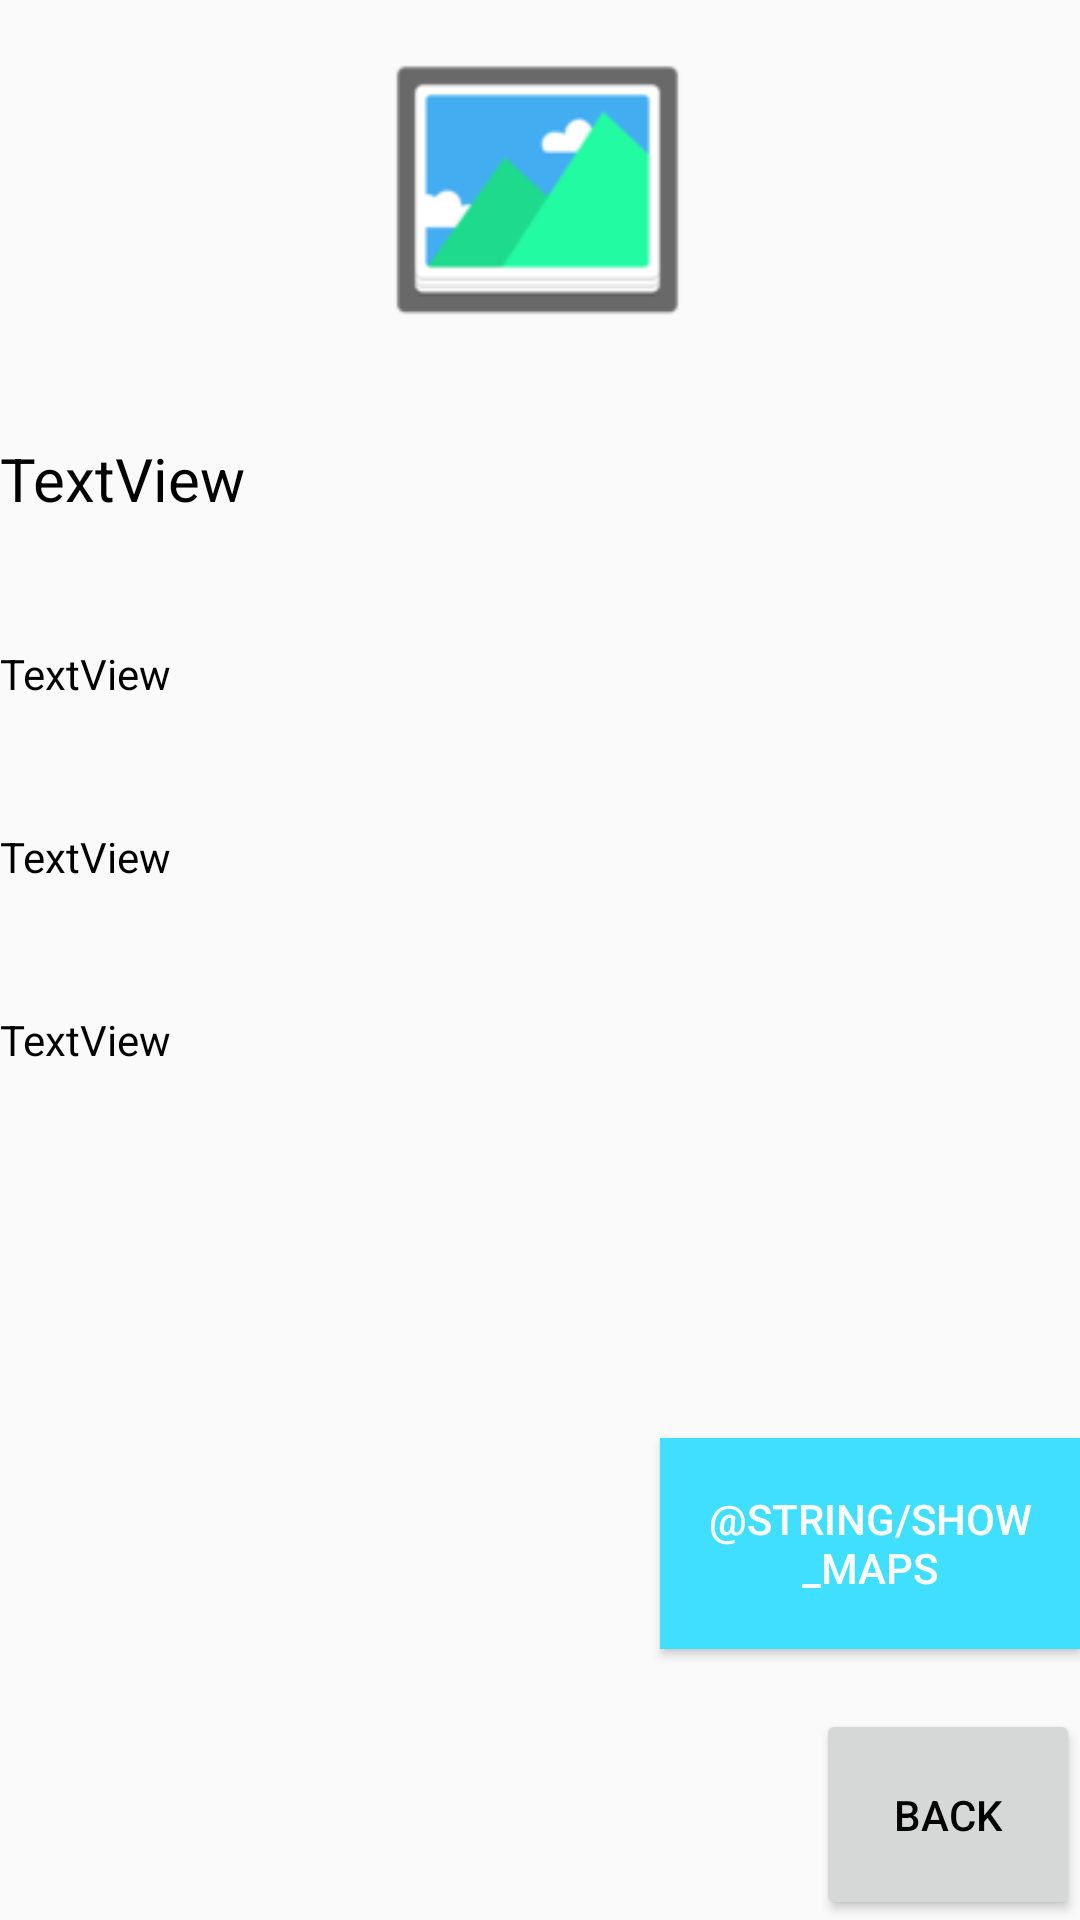

Layout XML and referenced resources for this Android screen:
<!-- AndroidManifest.xml: application theme AppTheme -->
<!-- res/layout/activity_event_details.xml -->
<?xml version="1.0" encoding="utf-8"?>
<LinearLayout xmlns:android="http://schemas.android.com/apk/res/android"
    xmlns:app="http://schemas.android.com/apk/res-auto"
    xmlns:tools="http://schemas.android.com/tools"
    android:layout_width="match_parent"
    android:layout_height="wrap_content"
    android:layout_marginLeft="40dp"
    android:layout_marginRight="40dp"
    android:layout_marginTop="40dp"
    android:gravity="right"
    android:orientation="vertical"
    tools:context=".EventDetails">

    <ImageView
        android:id="@+id/imageView2"
        android:layout_width="match_parent"
        android:layout_height="104dp"
        android:layout_weight="1"
        app:srcCompat="@drawable/imageicon" />

    <TextView
        android:id="@+id/lblTitle"
        android:layout_width="match_parent"
        android:layout_height="wrap_content"
        android:layout_weight="1"
        android:text="TextView"
        android:textSize="20dp"
        android:layout_marginTop="20dp"/>

    <TextView
        android:id="@+id/lblDescription"
        android:layout_width="match_parent"
        android:layout_height="wrap_content"
        android:layout_weight="1"
        android:text="TextView"
        android:layout_marginTop="20dp"/>

    <TextView
        android:id="@+id/lblDate"
        android:layout_width="match_parent"
        android:layout_height="wrap_content"
        android:layout_weight="1"
        android:text="TextView"
        android:layout_marginTop="20dp"/>

    <TextView
        android:id="@+id/lblPrice"
        android:layout_width="match_parent"
        android:layout_height="wrap_content"
        android:layout_weight="1"
        android:text="TextView"
        android:layout_marginTop="20dp"/>

    <TextView
        android:id="@+id/lblAddress"
        android:layout_width="match_parent"
        android:layout_height="wrap_content"
        android:layout_weight="1"
        android:visibility="visible"
        android:layout_marginTop="20dp"/>

    <Button
        android:id="@+id/btnGetRouteToGo"
        android:layout_width="140dp"
        android:layout_height="wrap_content"
        android:layout_marginTop="40dp"
        android:layout_weight="1"
        android:background="@color/colorAccent"
        android:text="@string/show_maps"
        android:textColor="@color/white" />

    <Button
        android:id="@+id/btnBack"
        android:layout_width="wrap_content"
        android:layout_height="wrap_content"
        android:layout_marginTop="20dp"
        android:layout_weight="1"
        android:text="Back" />
</LinearLayout>
<!-- resources referenced by this layout -->
<resources>
  <color name="colorAccent">#40dfff</color>
  <color name="white">#FFFFFF</color>
  <!-- drawable imageicon: png bitmap (drawable, 3560 bytes) -->
  <style name="AppTheme" parent="Theme.AppCompat.Light.DarkActionBar">
          
          <item name="colorPrimary">@color/colorPrimary</item>
          <item name="android:textColor">@color/black</item>
          <item name="colorPrimaryDark">@color/colorPrimaryDark</item>
          <item name="colorAccent">@color/colorAccent</item>
  
      </style>
  <color name="colorPrimary">#000</color>
  <color name="colorPrimaryDark">#000</color>
  <!-- not gathered from this repository: default colours our renderer supplied (Android Studio template values) -->
  <color name="black">#FF000000</color>
</resources>
